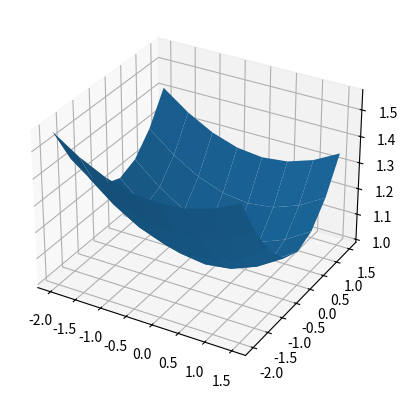

The matplotlib source for this figure:
from mpl_toolkits.mplot3d import Axes3D
import matplotlib.pyplot as plt
import numpy as np

a, b, c = 3, 2, 1

fig = plt.figure()
ax = fig.add_subplot(projection='3d')

X = np.arange(-2, 2, 0.5)
Y = np.arange(-2, 2, 0.5)
X, Y = np.meshgrid(X, Y)

Z = np.sqrt(c**2 * (X**2/a**2 + Y**2/b**2 + 1))

ax.plot_surface(X, Y, Z)

plt.show()
